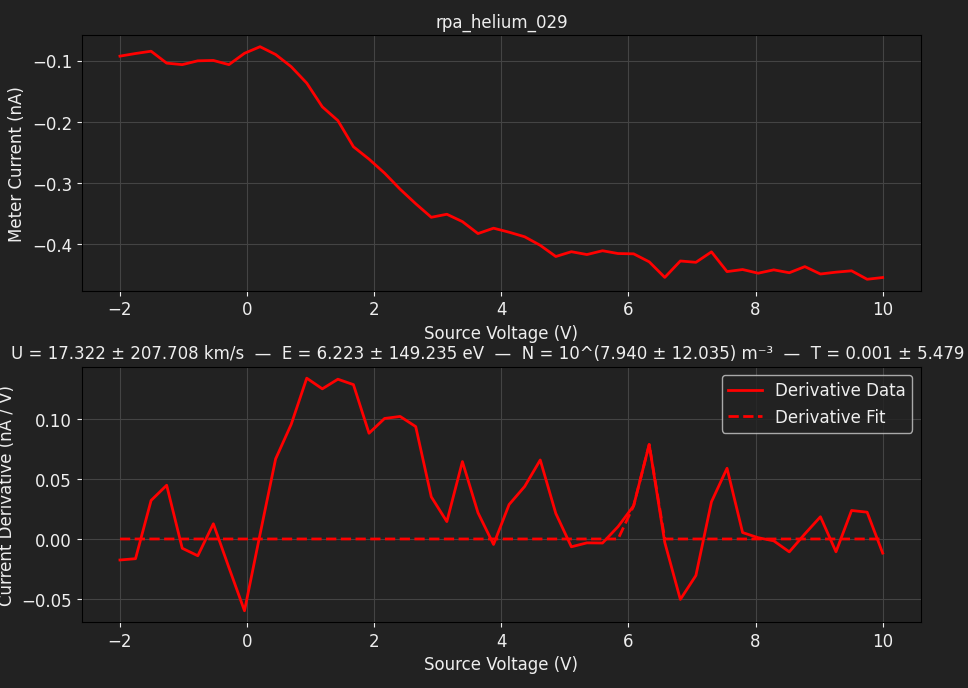

Source data for this figure (header and first rows):
TIME, 2026-06-12T20:24:25, 
SOURCE, BIGGIE, 
METER, TUPAC, 
SWEEP VOLTAGE RANGE (V), -2, 10
NUM SWEEP STEPS, 50, 
NUM POWER LINE CYCLES, 1, 
VRANGE, 20, 
IRANGE, 0.0000, 
Voltage (V), Meter current (A), Source current (A)
-2.000000e+00, -9.259993e-11, -4.175721e-11
-1.755102e+00, -8.831316e-11, -1.108437e-10
-1.510204e+00, -8.455527e-11, -1.729477e-10
-1.265306e+00, -1.040406e-10, -2.265380e-10
-1.020408e+00, -1.064902e-10, -2.730828e-10
-7.755102e-01, -1.002618e-10, -3.459215e-10
-5.306122e-01, -9.964254e-11, -3.815089e-10
-2.857143e-01, -1.064832e-10, -4.261603e-10
-4.081633e-02, -8.797904e-11, -4.457364e-10
2.040816e-01, -7.718556e-11, -4.767083e-10
4.489796e-01, -8.991365e-11, -4.981707e-10
6.938776e-01, -1.098583e-10, -5.245552e-10
9.387755e-01, -1.366785e-10, -5.403856e-10
1.183673e+00, -1.754892e-10, -5.573784e-10
1.428571e+00, -1.979670e-10, -5.576500e-10
1.673469e+00, -2.407024e-10, -5.662544e-10
1.918367e+00, -2.609671e-10, -5.588893e-10
2.163265e+00, -2.838627e-10, -5.821822e-10
2.408163e+00, -3.101607e-10, -5.831857e-10
2.653061e+00, -3.338771e-10, -5.915594e-10
2.897959e+00, -3.560350e-10, -6.028236e-10
3.142857e+00, -3.510798e-10, -5.930498e-10
3.387755e+00, -3.631331e-10, -5.972826e-10
3.632653e+00, -3.826673e-10, -6.133770e-10
3.877551e+00, -3.738432e-10, -6.136701e-10
4.122449e+00, -3.804331e-10, -6.186192e-10
4.367347e+00, -3.879002e-10, -6.024201e-10
4.612245e+00, -4.018670e-10, -6.257481e-10
4.857143e+00, -4.201486e-10, -6.237991e-10
5.102041e+00, -4.122989e-10, -6.290758e-10
5.346939e+00, -4.169611e-10, -6.332388e-10
5.591837e+00, -4.107189e-10, -6.333287e-10
5.836735e+00, -4.153120e-10, -6.474192e-10
6.081633e+00, -4.157783e-10, -6.350766e-10
6.326531e+00, -4.288546e-10, -6.393442e-10
6.571429e+00, -4.543248e-10, -6.404511e-10
6.816327e+00, -4.274622e-10, -6.461802e-10
7.061224e+00, -4.296546e-10, -6.478992e-10
7.306122e+00, -4.125632e-10, -6.448363e-10
7.551020e+00, -4.448326e-10, -6.571377e-10
7.795918e+00, -4.414221e-10, -6.559754e-10
8.040816e+00, -4.474559e-10, -6.681023e-10
8.285714e+00, -4.419376e-10, -6.616068e-10
8.530612e+00, -4.467046e-10, -6.681023e-10
8.775510e+00, -4.366763e-10, -6.724464e-10
9.020408e+00, -4.487784e-10, -6.597553e-10
9.265306e+00, -4.457441e-10, -6.751473e-10
9.510204e+00, -4.435449e-10, -6.653175e-10
9.755102e+00, -4.573726e-10, -6.761144e-10
1.000000e+01, -4.544917e-10, -6.815522e-10
